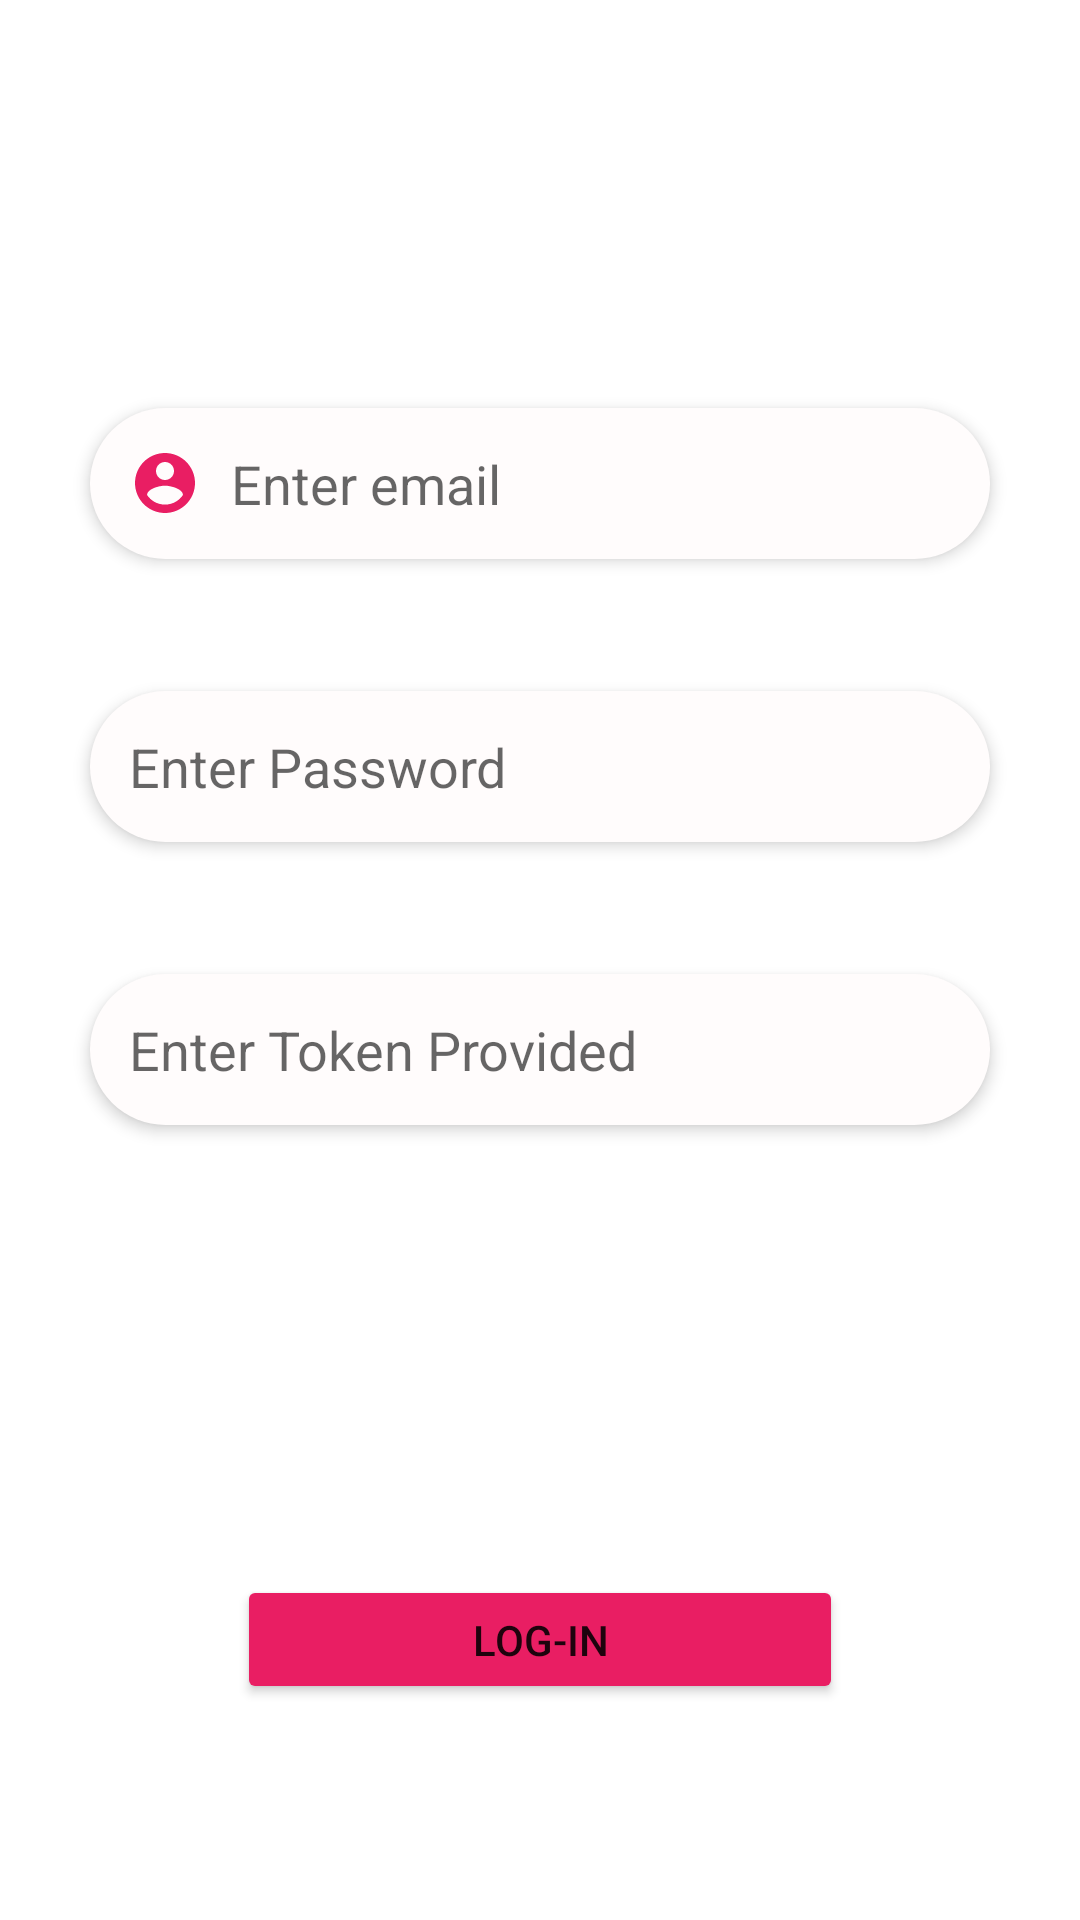

Here is an Android app screen rendered from its layout file. Give the layout XML and the strings, colors and styles it references.
<!-- AndroidManifest.xml: application theme Theme.GetStarted -->
<!-- res/layout/activity_adminlog.xml -->
<?xml version="1.0" encoding="utf-8"?>
<LinearLayout xmlns:android="http://schemas.android.com/apk/res/android"
    xmlns:app="http://schemas.android.com/apk/res-auto"
    xmlns:tools="http://schemas.android.com/tools"
    android:layout_width="match_parent"
    android:orientation="vertical"
    android:layout_height="match_parent"
    tools:context=".adminlog">

    <EditText
        android:id="@+id/adminuser"
        android:layout_width="match_parent"
        android:layout_marginRight="30dp"
        android:layout_marginLeft="30dp"
        android:layout_height="wrap_content"
        android:layout_marginTop="136dp"
        android:background="@drawable/edittext_background"
        android:drawableLeft="@drawable/account"
        android:drawablePadding="10dp"
        android:elevation="3dp"
        android:hint="Enter email"
        android:inputType="textEmailAddress"
        android:padding="13dp"/>

    <EditText
        android:id="@+id/adminPassword"
        android:layout_width="match_parent"
        android:layout_marginLeft="30dp"
        android:layout_marginRight="30dp"
        android:layout_height="wrap_content"
        android:layout_marginTop="44dp"
        android:background="@drawable/edittext_background"
        android:drawableLeft="@drawable/keylog"
        android:drawablePadding="10dp"
        android:elevation="3dp"
        android:hint="Enter Password"
        android:inputType="textPassword"
        android:padding="13dp"/>
    <EditText
        android:id="@+id/token"
        android:layout_width="match_parent"
        android:layout_marginLeft="30dp"
        android:layout_marginRight="30dp"
        android:layout_height="wrap_content"
        android:layout_marginTop="44dp"
        android:background="@drawable/edittext_background"
        android:drawableLeft="@drawable/keylog"
        android:drawablePadding="10dp"
        android:elevation="3dp"
        android:hint="Enter Token Provided"
        android:inputType="textPassword"
        android:padding="13dp"/>
    <Button
        android:id="@+id/adminlogin"
        android:layout_width="202dp"
        android:layout_height="43dp"
        android:layout_gravity="center"
        android:layout_marginTop="150dp"
        android:layout_marginBottom="140dp"
        android:backgroundTint="#E91E63"
        android:text="Log-in" />
</LinearLayout>
<!-- resources referenced by this layout -->
<resources>
  <!-- drawable account (drawable-v24) -->
  <vector android:height="24dp" android:tint="#E91E63"
      android:viewportHeight="24" android:viewportWidth="24"
      android:width="24dp" xmlns:android="http://schemas.android.com/apk/res/android">
      <path android:fillColor="@android:color/white" android:pathData="M12,2C6.48,2 2,6.48 2,12s4.48,10 10,10 10,-4.48 10,-10S17.52,2 12,2zM12,5c1.66,0 3,1.34 3,3s-1.34,3 -3,3 -3,-1.34 -3,-3 1.34,-3 3,-3zM12,19.2c-2.5,0 -4.71,-1.28 -6,-3.22 0.03,-1.99 4,-3.08 6,-3.08 1.99,0 5.97,1.09 6,3.08 -1.29,1.94 -3.5,3.22 -6,3.22z"/>
  </vector>
  <!-- drawable edittext_background (drawable-v24) -->
  <?xml version="1.0" encoding="utf-8"?>
  <shape xmlns:android="http://schemas.android.com/apk/res/android">
  
      <solid android:color="#FFFCFC"/>
      <corners android:radius="30dp"/>
  </shape>
  <style name="Theme.GetStarted" parent="Theme.MaterialComponents.DayNight.DarkActionBar">
          
          <item name="colorPrimary">@color/black</item>
          <item name="colorPrimaryVariant">@color/black</item>
          <item name="colorOnPrimary">@color/white</item>
          
          <item name="colorSecondary">@color/teal_200</item>
          <item name="colorSecondaryVariant">@color/teal_700</item>
          <item name="colorOnSecondary">@color/black</item>
          
          <item name="android:statusBarColor" tools:targetApi="l">?attr/colorPrimaryVariant</item>
          
      </style>
  <color name="black">#FF000000</color>
  <color name="white">#FFFFFFFF</color>
  <color name="teal_200">#FF03DAC5</color>
  <color name="teal_700">#FF018786</color>
</resources>
